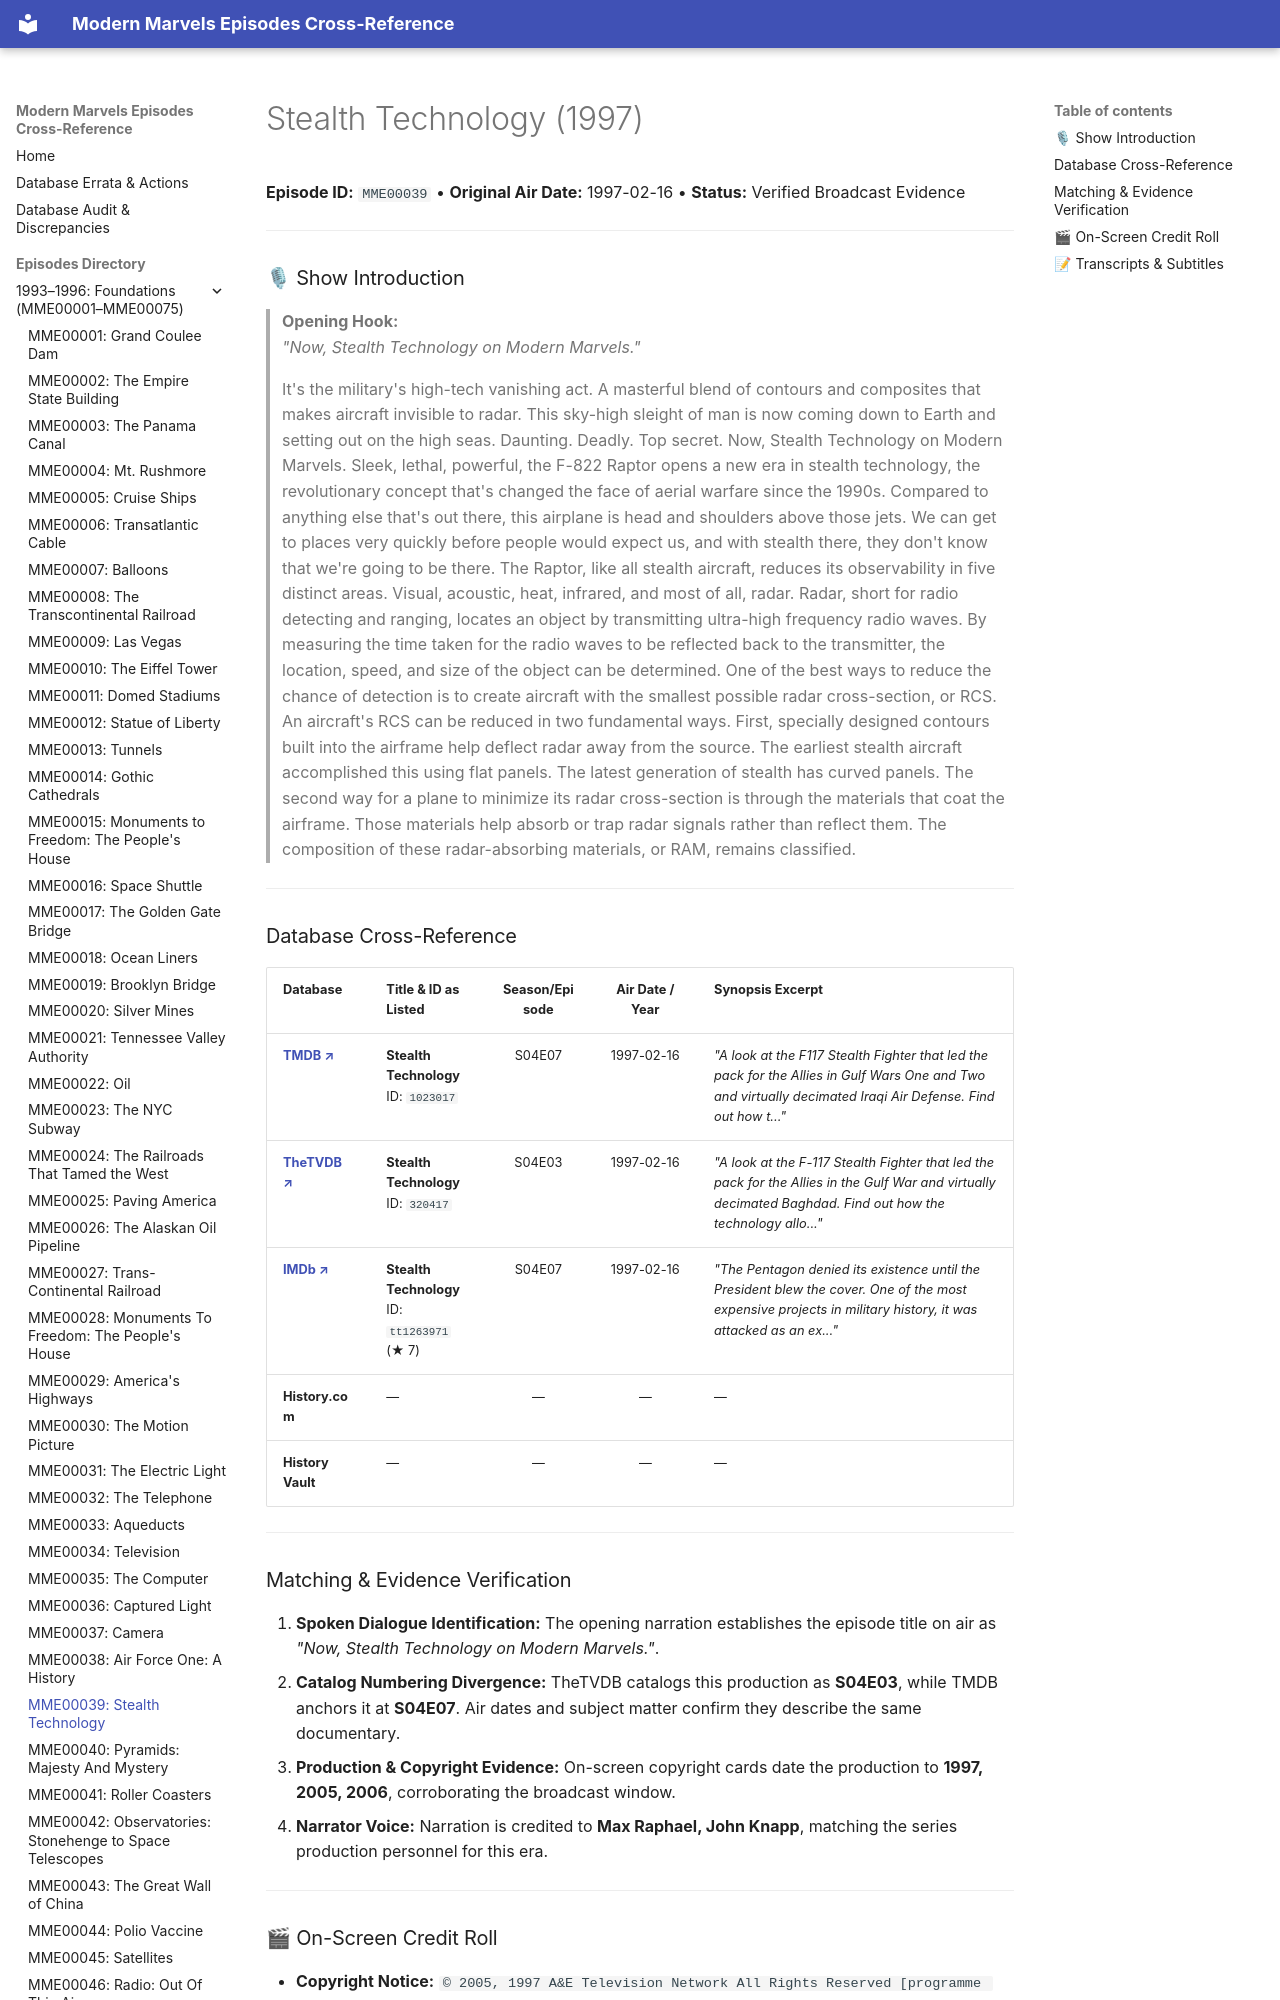

repository: ModernMarvelsFan/ModernMarvels · page: episodes/MME00039/index.html · generator: mkdocs

# Stealth Technology (1997)

**Episode ID:** `MME00039` • **Original Air Date:** 1997-02-16 • **Status:** Verified Broadcast Evidence

---

### 🎙 Show Introduction

> **Opening Hook:**  
> *"Now, Stealth Technology on Modern Marvels."*

> It's the military's high-tech vanishing act. A masterful blend of contours and composites that makes aircraft invisible to radar. This sky-high sleight of man is now coming down to Earth and setting out on the high seas. Daunting. Deadly. Top secret. Now, Stealth Technology on Modern Marvels. Sleek, lethal, powerful, the F-822 Raptor opens a new era in stealth technology, the revolutionary concept that's changed the face of aerial warfare since the 1990s. Compared to anything else that's out there, this airplane is head and shoulders above those jets. We can get to places very quickly before people would expect us, and with stealth there, they don't know that we're going to be there. The Raptor, like all stealth aircraft, reduces its observability in five distinct areas. Visual, acoustic, heat, infrared, and most of all, radar. Radar, short for radio detecting and ranging, locates an object by transmitting ultra-high frequency radio waves. By measuring the time taken for the radio waves to be reflected back to the transmitter, the location, speed, and size of the object can be determined. One of the best ways to reduce the chance of detection is to create aircraft with the smallest possible radar cross-section, or RCS. An aircraft's RCS can be reduced in two fundamental ways. First, specially designed contours built into the airframe help deflect radar away from the source. The earliest stealth aircraft accomplished this using flat panels. The latest generation of stealth has curved panels. The second way for a plane to minimize its radar cross-section is through the materials that coat the airframe. Those materials help absorb or trap radar signals rather than reflect them. The composition of these radar-absorbing materials, or RAM, remains classified.

---
